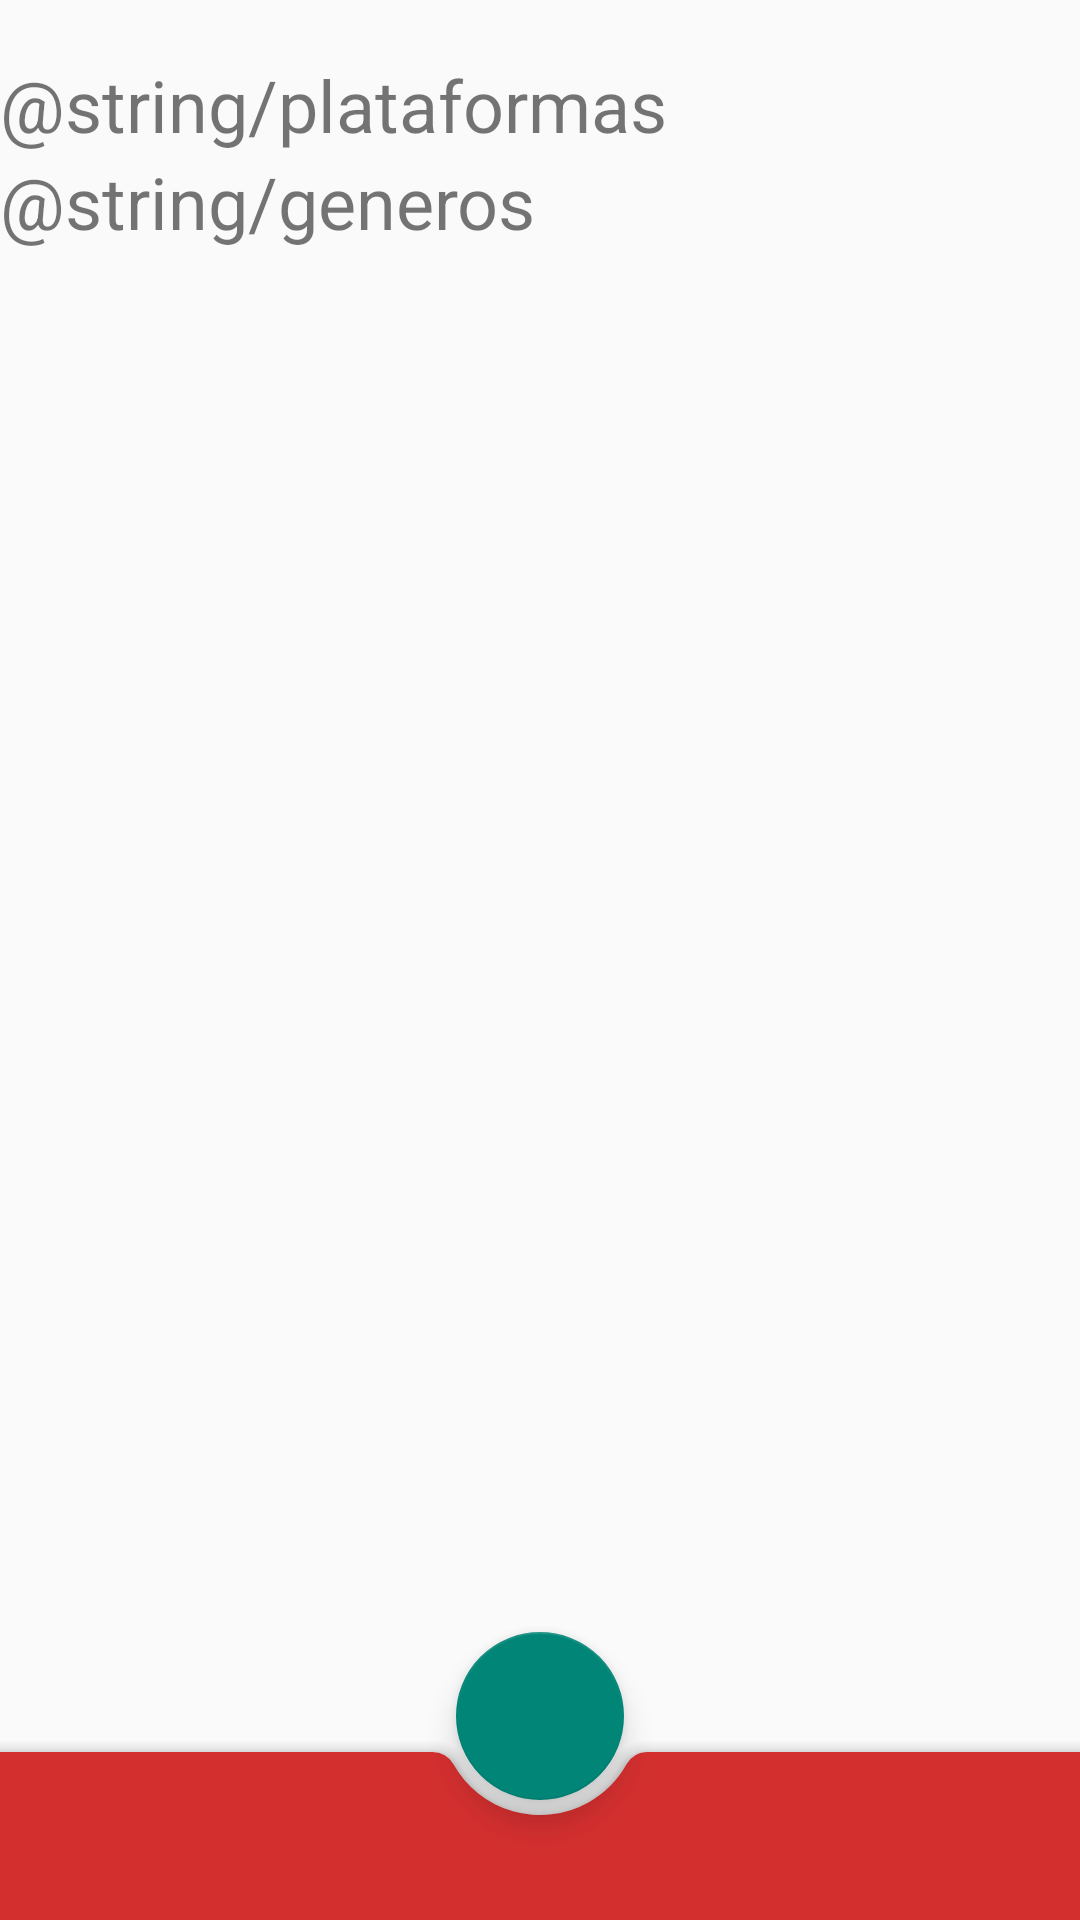

Produce the Android XML layout that renders to this screen, including the resource entries it uses.
<!-- AndroidManifest.xml: application theme Theme.PlayJuegos -->
<!-- res/layout/ajustes.xml -->
<?xml version="1.0" encoding="utf-8"?>
<androidx.coordinatorlayout.widget.CoordinatorLayout xmlns:android="http://schemas.android.com/apk/res/android"
    xmlns:app="http://schemas.android.com/apk/res-auto"
    xmlns:tools="http://schemas.android.com/tools"
    android:layout_width="match_parent"
    android:layout_height="match_parent"
    tools:context=".Ajustes">

    <LinearLayout
        android:layout_width="match_parent"
        android:layout_height="wrap_content"
        android:layout_marginBottom="58dp"
        android:orientation="vertical">

        <TextView
            android:id="@+id/textView3"
            android:layout_width="match_parent"
            android:layout_height="51dp"
            android:gravity="bottom|start"
            android:text="@string/plataformas"
            android:textSize="24sp" />

        <com.google.android.material.chip.ChipGroup
            android:id="@+id/chip_group"
            android:layout_width="match_parent"
            android:layout_height="wrap_content"
            app:singleSelection="true">

            

        </com.google.android.material.chip.ChipGroup>

        <TextView
            android:id="@+id/textView4"
            android:layout_width="match_parent"
            android:layout_height="wrap_content"
            android:text="@string/generos"
            android:textSize="24sp" />

        <androidx.recyclerview.widget.RecyclerView
            android:id="@+id/recyclerView"
            android:layout_width="match_parent"
            android:layout_height="match_parent" />

    </LinearLayout>

    <com.google.android.material.bottomappbar.BottomAppBar
        android:id="@+id/bottom_appbar"
        android:layout_width="match_parent"
        android:layout_height="?attr/actionBarSize"
        android:layout_gravity="bottom"
        app:fabAlignmentMode="center"
        app:fabCradleVerticalOffset="12dp"
        style="@style/Widget.MaterialComponents.BottomAppBar.PrimarySurface"
        app:popupTheme="@style/ThemeOverlay.AppCompat.Light"
        app:theme="@style/ThemeOverlay.AppCompat.Dark.ActionBar"/>

    <com.google.android.material.floatingactionbutton.FloatingActionButton
        android:id="@+id/fab"
        android:layout_width="wrap_content"
        android:layout_height="wrap_content"
        app:layout_anchor="@+id/bottom_appbar"
        tools:ignore="SpeakableTextPresentCheck"
        tools:srcCompat="@drawable/ic_cross_foreground"
        android:contentDescription="@string/todo" />


</androidx.coordinatorlayout.widget.CoordinatorLayout>
<!-- resources referenced by this layout -->
<resources>
  <!-- drawable ic_cross_foreground (drawable) -->
  <vector xmlns:android="http://schemas.android.com/apk/res/android"
      android:width="108dp"
      android:height="108dp"
      android:viewportWidth="108"
      android:viewportHeight="108"
      android:tint="#E3E3E3">
    <group android:scaleX="4.404375"
        android:scaleY="4.404375"
        android:translateX="1.1475"
        android:translateY="1.1475">
      <path
          android:fillColor="@android:color/white"
          android:pathData="M19,13h-6v6h-2v-6H5v-2h6V5h2v6h6v2z"/>
    </group>
  </vector>
  <string name="todo">TODO</string>
  <style name="Theme.PlayJuegos" parent="Theme.AppCompat.DayNight.NoActionBar">
          
          <item name="colorPrimary">@color/red_800</item>
          <item name="colorPrimaryVariant">@color/red_900</item>
          <item name="colorOnPrimary">@color/white</item>
          
          <item name="colorSecondary">@color/red_800</item>
          <item name="colorSecondaryVariant">@color/red_900</item>
          <item name="colorOnSecondary">@color/black</item>
          
          <item name="android:statusBarColor" tools:targetApi="l">?attr/colorPrimaryVariant</item>
          
      </style>
  <color name="red_800">#d32f2f</color>
  <color name="red_900">#b71c1c</color>
  <color name="white">#FFFFFFFF</color>
  <color name="black">#FF000000</color>
</resources>
